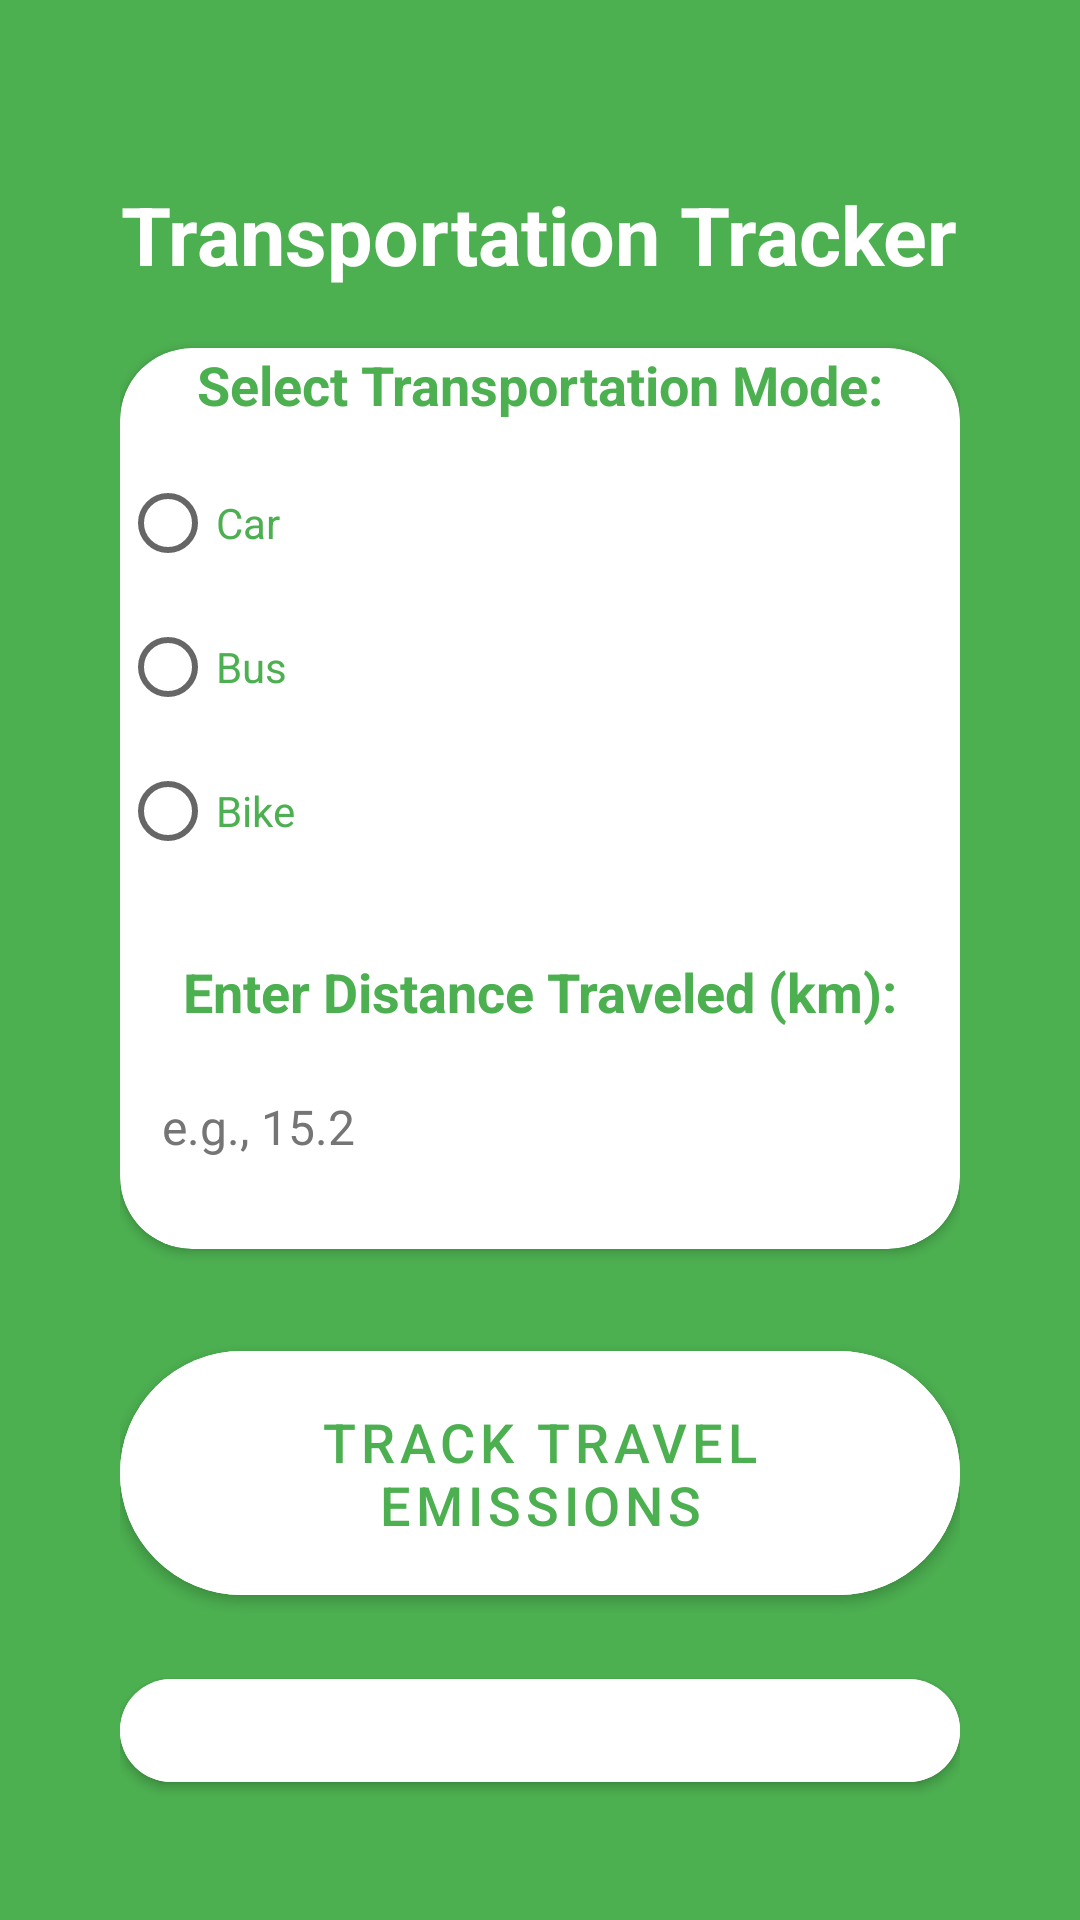

Write the Android layout XML for this screen, with the resource values it uses.
<!-- AndroidManifest.xml: application theme Theme.App -->
<!-- res/layout/activity_transportation.xml -->
<?xml version="1.0" encoding="utf-8"?>
<LinearLayout
    xmlns:android="http://schemas.android.com/apk/res/android"
    xmlns:app="http://schemas.android.com/apk/res-auto"
    android:layout_width="match_parent"
    android:layout_height="match_parent"
    android:orientation="vertical"
    android:gravity="center"
    android:background="#4CAF50"
    android:padding="40dp">

    
    <TextView
        android:id="@+id/tv_transportation_title"
        android:layout_width="wrap_content"
        android:layout_height="wrap_content"
        android:text="Transportation Tracker"
        android:textColor="#FFFFFF"
        android:textSize="27sp"
        android:textStyle="bold"
        android:layout_marginBottom="20dp"
        android:layout_marginTop="20dp"/>

    <androidx.cardview.widget.CardView
        android:layout_width="match_parent"
        android:layout_height="wrap_content"
        app:cardCornerRadius="24dp"
        android:padding="32dp"
        android:backgroundTint="@android:color/white"
        android:layout_marginBottom="28dp">

        <LinearLayout
            android:layout_width="match_parent"
            android:layout_height="wrap_content"
            android:orientation="vertical"
            android:gravity="center">

            <TextView
                android:id="@+id/tv_transport_mode_label"
                android:layout_width="wrap_content"
                android:layout_height="wrap_content"
                android:text="Select Transportation Mode:"
                android:textSize="18sp"
                android:textColor="#4CAF50"
                android:textStyle="bold"
                android:layout_marginBottom="10dp"/>

            <RadioGroup
                android:id="@+id/rg_transport_mode"
                android:layout_width="match_parent"
                android:layout_height="wrap_content"
                android:orientation="vertical"
                android:layout_marginBottom="12dp">

                <RadioButton
                    android:id="@+id/rb_car"
                    android:layout_width="wrap_content"
                    android:layout_height="wrap_content"
                    android:text="Car"
                    android:textColor="#4CAF50"
                    android:paddingVertical="6dp"/>

                <RadioButton
                    android:id="@+id/rb_bus"
                    android:layout_width="wrap_content"
                    android:layout_height="wrap_content"
                    android:text="Bus"
                    android:textColor="#4CAF50"
                    android:paddingVertical="6dp"/>

                <RadioButton
                    android:id="@+id/rb_bike"
                    android:layout_width="wrap_content"
                    android:layout_height="wrap_content"
                    android:text="Bike"
                    android:textColor="#4CAF50"
                    android:paddingVertical="6dp"/>
            </RadioGroup>

            <TextView
                android:id="@+id/tv_distance_label"
                android:layout_width="wrap_content"
                android:layout_height="wrap_content"
                android:text="Enter Distance Traveled (km):"
                android:textSize="18sp"
                android:textColor="#4CAF50"
                android:textStyle="bold"
                android:layout_marginTop="12dp"
                android:layout_marginBottom="8dp"/>

            <EditText
                android:id="@+id/et_distance"
                android:layout_width="match_parent"
                android:layout_height="wrap_content"
                android:hint="e.g., 15.2"
                android:inputType="numberDecimal"
                android:padding="14dp"
                android:background="@null"
                android:textColor="#212121"
                android:textColorHint="#757575"
                android:textSize="16sp"
                android:elevation="0dp"
                android:layout_marginBottom="16dp"/>
        </LinearLayout>
    </androidx.cardview.widget.CardView>

    
    <com.google.android.material.button.MaterialButton
        android:id="@+id/btn_start_tracking"
        android:layout_width="match_parent"
        android:layout_height="wrap_content"
        android:text="Track Travel Emissions"
        android:textSize="18sp"
        app:cornerRadius="50dp"
        android:backgroundTint="@android:color/white"
        android:textColor="#4CAF50"
        android:padding="18dp"
        android:elevation="10dp"
        android:layout_marginBottom="16dp"/>

    
    <com.google.android.material.button.MaterialButton
        android:id="@+id/btn_cancel"
        android:layout_width="match_parent"
        android:layout_height="wrap_content"
        android:text="Cancel"
        android:textSize="18sp"
        app:cornerRadius="50dp"
        android:backgroundTint="@android:color/white"
        android:textColor="#4CAF50"
        android:padding="18dp"
        android:elevation="10dp"/>
</LinearLayout>
<!-- resources referenced by this layout -->
<resources>
  <style name="Theme.App" parent="Theme.MaterialComponents.DayNight.DarkActionBar">
          
      </style>
</resources>
